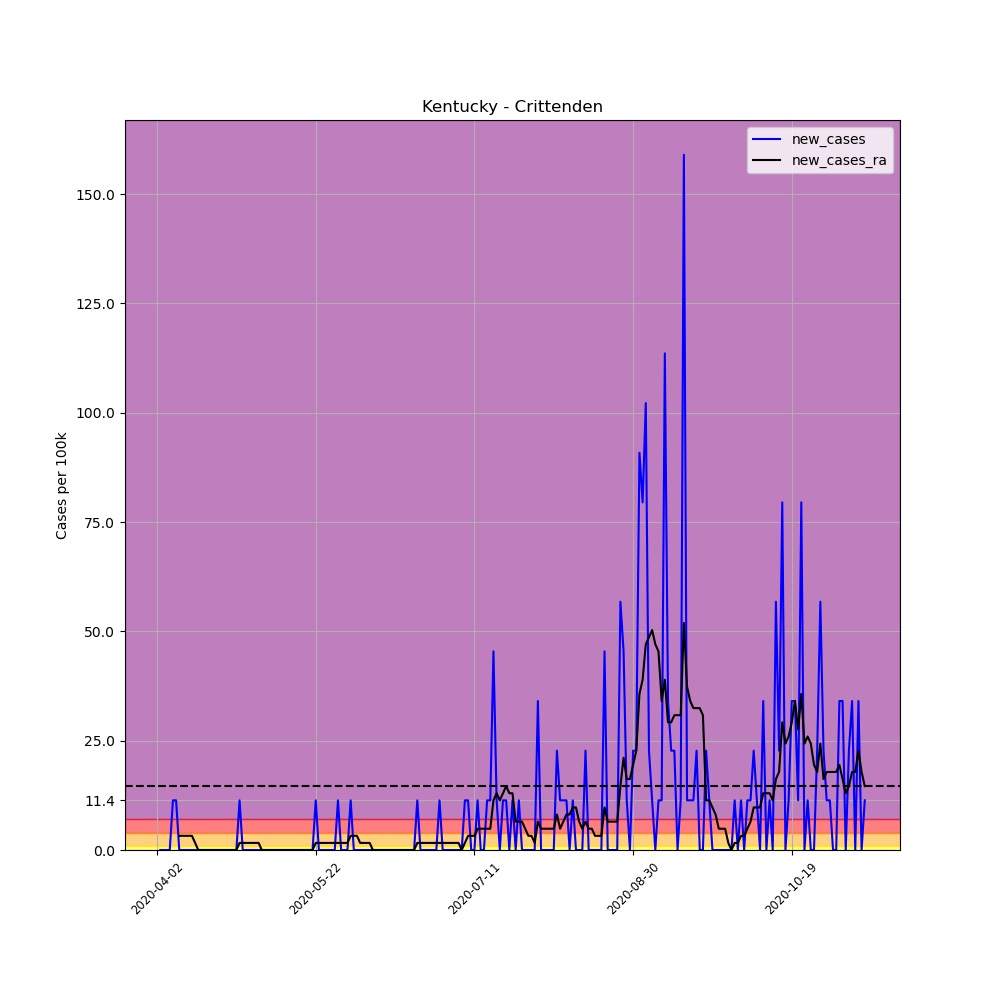

The table this chart was drawn from, first rows:
, date, county, state, fips, cases, deaths, COUNTY, STNAME, CTYNAME, POPESTIMATE2019, per_100k, per_100k_ra, new_cases, new_cases_ra
520274, 2020-04-02, Crittenden, Kentucky, 21055, 1, 0, 55, Kentucky, Crittenden, 8806, 11.36, , , 
520275, 2020-04-03, Crittenden, Kentucky, 21055, 1, 0, 55, Kentucky, Crittenden, 8806, 11.36, , 0.0, 
520276, 2020-04-04, Crittenden, Kentucky, 21055, 1, 0, 55, Kentucky, Crittenden, 8806, 11.36, , 0.0, 
520277, 2020-04-05, Crittenden, Kentucky, 21055, 1, 0, 55, Kentucky, Crittenden, 8806, 11.36, , 0.0, 
520278, 2020-04-06, Crittenden, Kentucky, 21055, 1, 0, 55, Kentucky, Crittenden, 8806, 11.36, , 0.0, 
520279, 2020-04-07, Crittenden, Kentucky, 21055, 2, 0, 55, Kentucky, Crittenden, 8806, 22.71, , 11.36, 
520280, 2020-04-08, Crittenden, Kentucky, 21055, 3, 0, 55, Kentucky, Crittenden, 8806, 34.07, 16.22, 11.36, 
520281, 2020-04-09, Crittenden, Kentucky, 21055, 3, 0, 55, Kentucky, Crittenden, 8806, 34.07, 19.47, 0.0, 3.245
520282, 2020-04-10, Crittenden, Kentucky, 21055, 3, 0, 55, Kentucky, Crittenden, 8806, 34.07, 22.71, 0.0, 3.245
520283, 2020-04-11, Crittenden, Kentucky, 21055, 3, 0, 55, Kentucky, Crittenden, 8806, 34.07, 25.96, 0.0, 3.245
520284, 2020-04-12, Crittenden, Kentucky, 21055, 3, 0, 55, Kentucky, Crittenden, 8806, 34.07, 29.2, 0.0, 3.245
520285, 2020-04-13, Crittenden, Kentucky, 21055, 3, 0, 55, Kentucky, Crittenden, 8806, 34.07, 32.45, 0.0, 3.245
520286, 2020-04-14, Crittenden, Kentucky, 21055, 3, 0, 55, Kentucky, Crittenden, 8806, 34.07, 34.07, 0.0, 1.622
520287, 2020-04-15, Crittenden, Kentucky, 21055, 3, 0, 55, Kentucky, Crittenden, 8806, 34.07, 34.07, 0.0, 2.5376526277146434e-16
520288, 2020-04-16, Crittenden, Kentucky, 21055, 3, 0, 55, Kentucky, Crittenden, 8806, 34.07, 34.07, 0.0, 2.5376526277146434e-16
520289, 2020-04-17, Crittenden, Kentucky, 21055, 3, 0, 55, Kentucky, Crittenden, 8806, 34.07, 34.07, 0.0, 2.5376526277146434e-16
520290, 2020-04-18, Crittenden, Kentucky, 21055, 3, 0, 55, Kentucky, Crittenden, 8806, 34.07, 34.07, 0.0, 2.5376526277146434e-16
520291, 2020-04-19, Crittenden, Kentucky, 21055, 3, 0, 55, Kentucky, Crittenden, 8806, 34.07, 34.07, 0.0, 2.5376526277146434e-16
520292, 2020-04-20, Crittenden, Kentucky, 21055, 3, 1, 55, Kentucky, Crittenden, 8806, 34.07, 34.07, 0.0, 2.5376526277146434e-16
520293, 2020-04-21, Crittenden, Kentucky, 21055, 3, 1, 55, Kentucky, Crittenden, 8806, 34.07, 34.07, 0.0, 2.5376526277146434e-16
520294, 2020-04-22, Crittenden, Kentucky, 21055, 3, 1, 55, Kentucky, Crittenden, 8806, 34.07, 34.07, 0.0, 2.5376526277146434e-16
520295, 2020-04-23, Crittenden, Kentucky, 21055, 3, 1, 55, Kentucky, Crittenden, 8806, 34.07, 34.07, 0.0, 2.5376526277146434e-16
520296, 2020-04-24, Crittenden, Kentucky, 21055, 3, 1, 55, Kentucky, Crittenden, 8806, 34.07, 34.07, 0.0, 2.5376526277146434e-16
520297, 2020-04-25, Crittenden, Kentucky, 21055, 3, 1, 55, Kentucky, Crittenden, 8806, 34.07, 34.07, 0.0, 2.5376526277146434e-16
520298, 2020-04-26, Crittenden, Kentucky, 21055, 3, 1, 55, Kentucky, Crittenden, 8806, 34.07, 34.07, 0.0, 2.5376526277146434e-16
520299, 2020-04-27, Crittenden, Kentucky, 21055, 3, 1, 55, Kentucky, Crittenden, 8806, 34.07, 34.07, 0.0, 2.5376526277146434e-16
520300, 2020-04-28, Crittenden, Kentucky, 21055, 4, 1, 55, Kentucky, Crittenden, 8806, 45.42, 35.69, 11.36, 1.622
520301, 2020-04-29, Crittenden, Kentucky, 21055, 4, 1, 55, Kentucky, Crittenden, 8806, 45.42, 37.31, 0.0, 1.622
520302, 2020-04-30, Crittenden, Kentucky, 21055, 4, 1, 55, Kentucky, Crittenden, 8806, 45.42, 38.93, 0.0, 1.622
520303, 2020-05-01, Crittenden, Kentucky, 21055, 4, 1, 55, Kentucky, Crittenden, 8806, 45.42, 40.56, 0.0, 1.622
520304, 2020-05-02, Crittenden, Kentucky, 21055, 4, 1, 55, Kentucky, Crittenden, 8806, 45.42, 42.18, 0.0, 1.622
520305, 2020-05-03, Crittenden, Kentucky, 21055, 4, 1, 55, Kentucky, Crittenden, 8806, 45.42, 43.8, 0.0, 1.622
520306, 2020-05-04, Crittenden, Kentucky, 21055, 4, 1, 55, Kentucky, Crittenden, 8806, 45.42, 45.42, 0.0, 1.622
520307, 2020-05-05, Crittenden, Kentucky, 21055, 4, 1, 55, Kentucky, Crittenden, 8806, 45.42, 45.42, 0.0, 2.5376526277146434e-16
520308, 2020-05-06, Crittenden, Kentucky, 21055, 4, 1, 55, Kentucky, Crittenden, 8806, 45.42, 45.42, 0.0, 2.5376526277146434e-16
520309, 2020-05-07, Crittenden, Kentucky, 21055, 4, 1, 55, Kentucky, Crittenden, 8806, 45.42, 45.42, 0.0, 2.5376526277146434e-16
520310, 2020-05-08, Crittenden, Kentucky, 21055, 4, 1, 55, Kentucky, Crittenden, 8806, 45.42, 45.42, 0.0, 2.5376526277146434e-16
520311, 2020-05-09, Crittenden, Kentucky, 21055, 4, 1, 55, Kentucky, Crittenden, 8806, 45.42, 45.42, 0.0, 2.5376526277146434e-16
520312, 2020-05-10, Crittenden, Kentucky, 21055, 4, 1, 55, Kentucky, Crittenden, 8806, 45.42, 45.42, 0.0, 2.5376526277146434e-16
520313, 2020-05-11, Crittenden, Kentucky, 21055, 4, 1, 55, Kentucky, Crittenden, 8806, 45.42, 45.42, 0.0, 2.5376526277146434e-16
520314, 2020-05-12, Crittenden, Kentucky, 21055, 4, 1, 55, Kentucky, Crittenden, 8806, 45.42, 45.42, 0.0, 2.5376526277146434e-16
520315, 2020-05-13, Crittenden, Kentucky, 21055, 4, 1, 55, Kentucky, Crittenden, 8806, 45.42, 45.42, 0.0, 2.5376526277146434e-16
520316, 2020-05-14, Crittenden, Kentucky, 21055, 4, 1, 55, Kentucky, Crittenden, 8806, 45.42, 45.42, 0.0, 2.5376526277146434e-16
520317, 2020-05-15, Crittenden, Kentucky, 21055, 4, 1, 55, Kentucky, Crittenden, 8806, 45.42, 45.42, 0.0, 2.5376526277146434e-16
520318, 2020-05-16, Crittenden, Kentucky, 21055, 4, 1, 55, Kentucky, Crittenden, 8806, 45.42, 45.42, 0.0, 2.5376526277146434e-16
520319, 2020-05-17, Crittenden, Kentucky, 21055, 4, 1, 55, Kentucky, Crittenden, 8806, 45.42, 45.42, 0.0, 2.5376526277146434e-16
520320, 2020-05-18, Crittenden, Kentucky, 21055, 4, 1, 55, Kentucky, Crittenden, 8806, 45.42, 45.42, 0.0, 2.5376526277146434e-16
520321, 2020-05-19, Crittenden, Kentucky, 21055, 4, 1, 55, Kentucky, Crittenden, 8806, 45.42, 45.42, 0.0, 2.5376526277146434e-16
520322, 2020-05-20, Crittenden, Kentucky, 21055, 4, 1, 55, Kentucky, Crittenden, 8806, 45.42, 45.42, 0.0, 2.5376526277146434e-16
520323, 2020-05-21, Crittenden, Kentucky, 21055, 4, 1, 55, Kentucky, Crittenden, 8806, 45.42, 45.42, 0.0, 2.5376526277146434e-16
520324, 2020-05-22, Crittenden, Kentucky, 21055, 5, 1, 55, Kentucky, Crittenden, 8806, 56.78, 47.05, 11.36, 1.622
520325, 2020-05-23, Crittenden, Kentucky, 21055, 5, 1, 55, Kentucky, Crittenden, 8806, 56.78, 48.67, 0.0, 1.622
520326, 2020-05-24, Crittenden, Kentucky, 21055, 5, 1, 55, Kentucky, Crittenden, 8806, 56.78, 50.29, 0.0, 1.622
520327, 2020-05-25, Crittenden, Kentucky, 21055, 5, 1, 55, Kentucky, Crittenden, 8806, 56.78, 51.91, 0.0, 1.622
520328, 2020-05-26, Crittenden, Kentucky, 21055, 5, 1, 55, Kentucky, Crittenden, 8806, 56.78, 53.53, 0.0, 1.622
520329, 2020-05-27, Crittenden, Kentucky, 21055, 5, 1, 55, Kentucky, Crittenden, 8806, 56.78, 55.16, 0.0, 1.622
520330, 2020-05-28, Crittenden, Kentucky, 21055, 5, 1, 55, Kentucky, Crittenden, 8806, 56.78, 56.78, 0.0, 1.622
520331, 2020-05-29, Crittenden, Kentucky, 21055, 6, 1, 55, Kentucky, Crittenden, 8806, 68.14, 58.4, 11.36, 1.622
520332, 2020-05-30, Crittenden, Kentucky, 21055, 6, 1, 55, Kentucky, Crittenden, 8806, 68.14, 60.02, 0.0, 1.622
520333, 2020-05-31, Crittenden, Kentucky, 21055, 6, 1, 55, Kentucky, Crittenden, 8806, 68.14, 61.65, 0.0, 1.622
... 164 more rows
